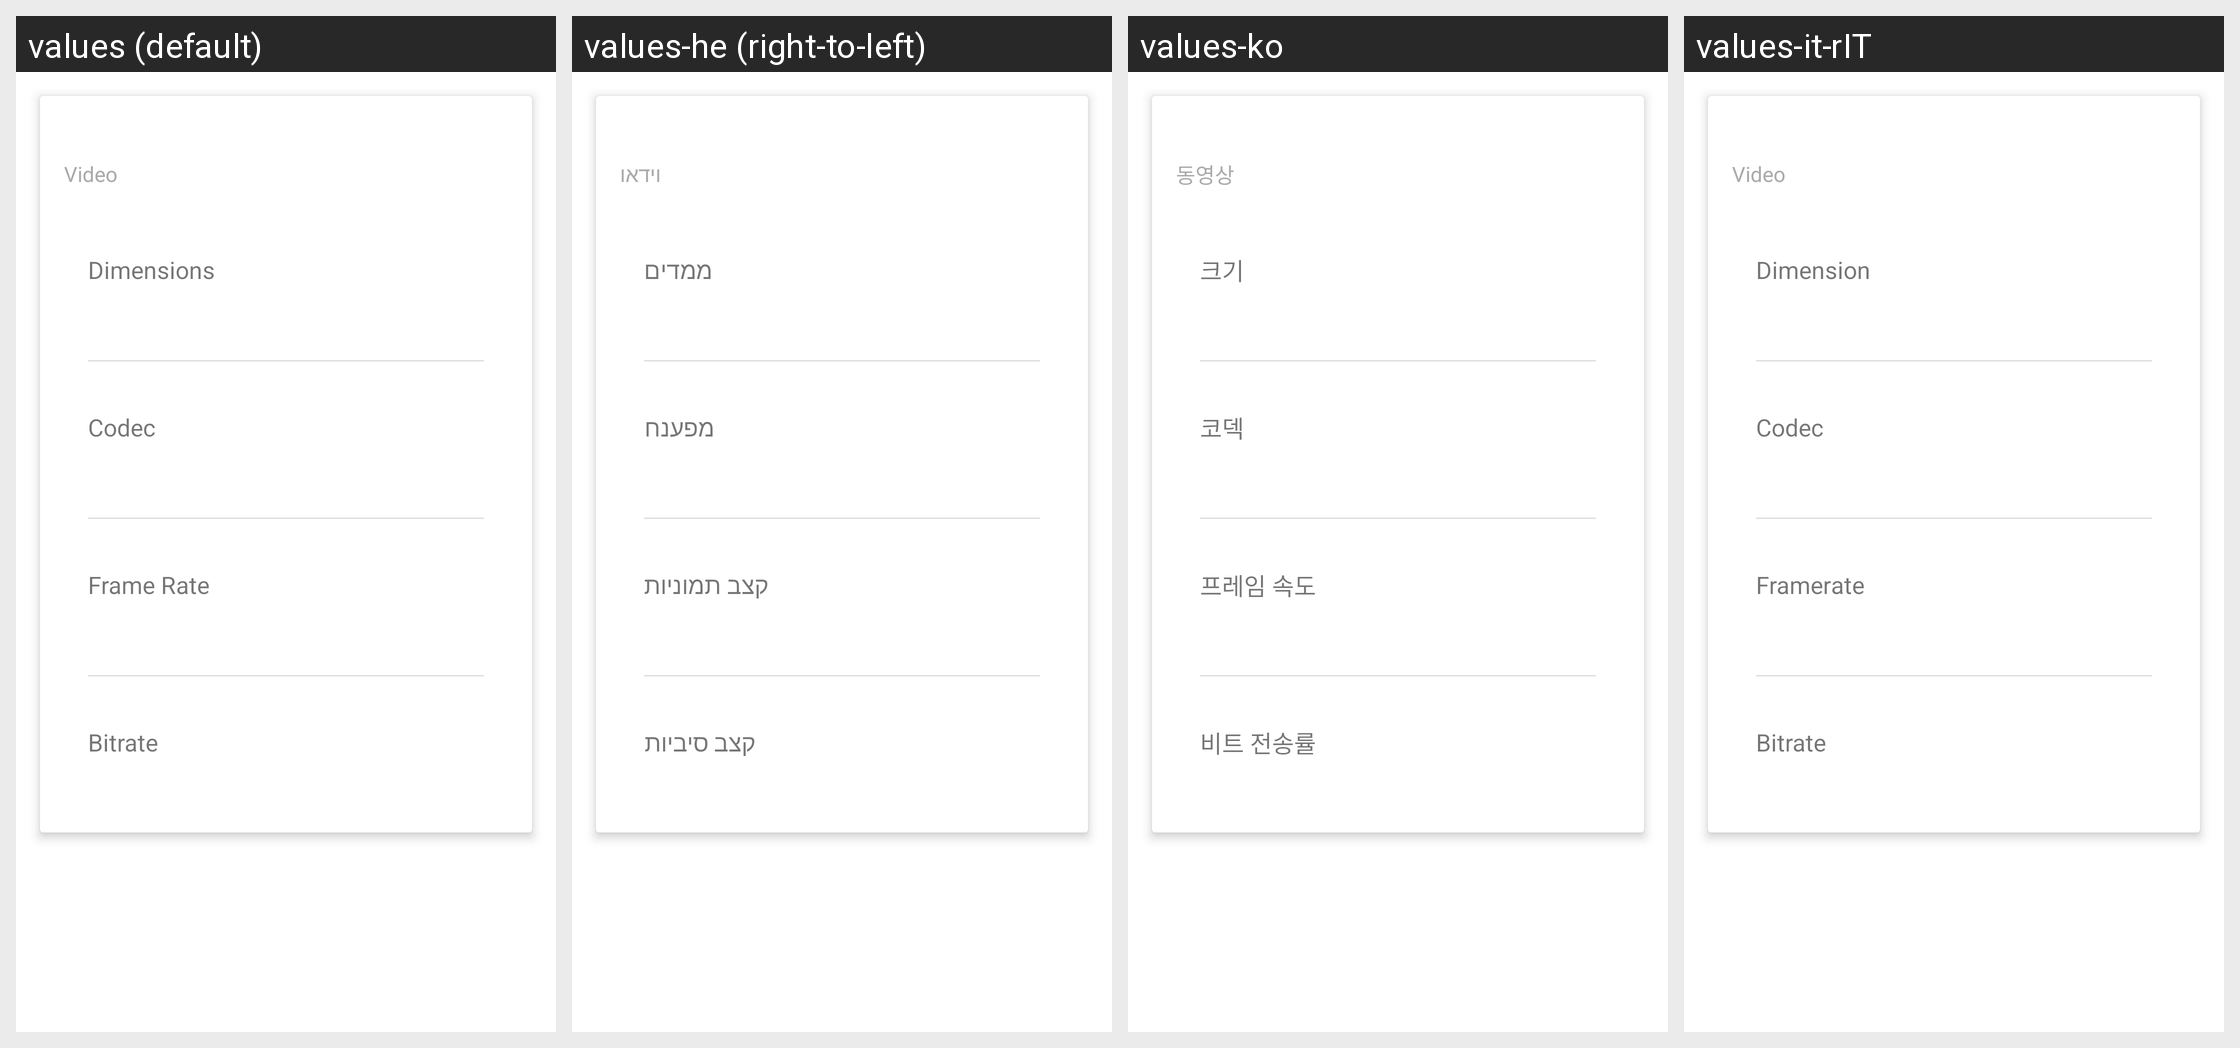

The Android screen above is rendered under several locales of the same app. Produce the string resources it draws, with the default and per-locale values.
Android screen res/layout/properties_video.xml rendered under 4 locales, left to right: values (default), values-he (right-to-left), values-ko, values-it-rIT. Device: Nexus 5 (rendered at 1080×1920; each locale shown at half size, 540×960, under a caption strip naming it); theme Theme.MaterialComponents.DayNight.NoActionBar.
Other locales in the repository, not shown: values-af, values-am, values-ar, values-as-rIN, values-ast, values-ast-rES, values-az-rAZ, values-be-rBY, values-bg, values-bn, values-bn-rBD, values-bqi-rIR, values-bqi-rLU, values-ca, values-cs, values-cs-rCZ, values-da, values-de, values-el, values-en-rAU, values-en-rGB, values-en-rIN, values-en-rPT, values-eo, values-es, values-es-rCO, values-es-rES, values-es-rMX, values-es-rUS, values-es-rVE, values-et-rEE, values-eu, values-eu-rES, values-fa, values-fi, values-fr, values-fr-rCA, values-gl-rES, values-gu-rIN, values-hi, values-hi-rIN, values-hr, values-hu, values-hu-rHU, values-hy-rAM, values-id, values-in, values-is, values-is-rIS, values-it, values-iw, values-ja, values-ka-rGE, values-kk-rKZ, values-km-rKH, values-kn-rIN, values-ko-rKR, values-ku, values-ky-rKG, values-lb, values-lo-rLA, values-lt, values-lv, values-mk-rMK, values-ml, values-ml-rIN, values-mn-rMN, values-mr-rIN, values-ms-rMY, values-my, values-my-rMM, values-nb, values-ne-rNP, values-nl, values-or-rIN, values-pa-rIN, values-pl, values-pt-rBR, values-pt-rPT, values-ro, values-ru, values-si-rLK, values-sk, values-sl, values-sq-rAL, values-sr, values-sv, values-sv-rSE, values-sw, values-ta, values-ta-rIN, values-te-rIN, values-th, values-tl, values-tr, values-tr-rTR, values-ug, values-uk, values-ur, values-ur-rPK, values-uz-rUZ, values-vi, values-zh, values-zh-rCN, values-zh-rHK, values-zh-rHN, values-zh-rTW, values-zu.
Strings drawn on this screen, with the default value and each locale's value (text and hints the layout hard-codes, and strings that could not be matched under every locale, appear in the picture but are not listed):

video
  values: Video
  values-he: וידאו
  values-ko: 동영상
  values-it-rIT: Video

dimensions
  values: Dimensions
  values-he: ממדים
  values-ko: 크기
  values-it-rIT: Dimension

codec
  values: Codec
  values-he: מפענח
  values-ko: 코덱
  values-it-rIT: Codec

frame_rate
  values: Frame Rate
  values-he: קצב תמוניות
  values-ko: 프레임 속도
  values-it-rIT: Framerate

bitrate
  values: Bitrate
  values-he: קצב סיביות
  values-ko: 비트 전송률
  values-it-rIT: Bitrate
